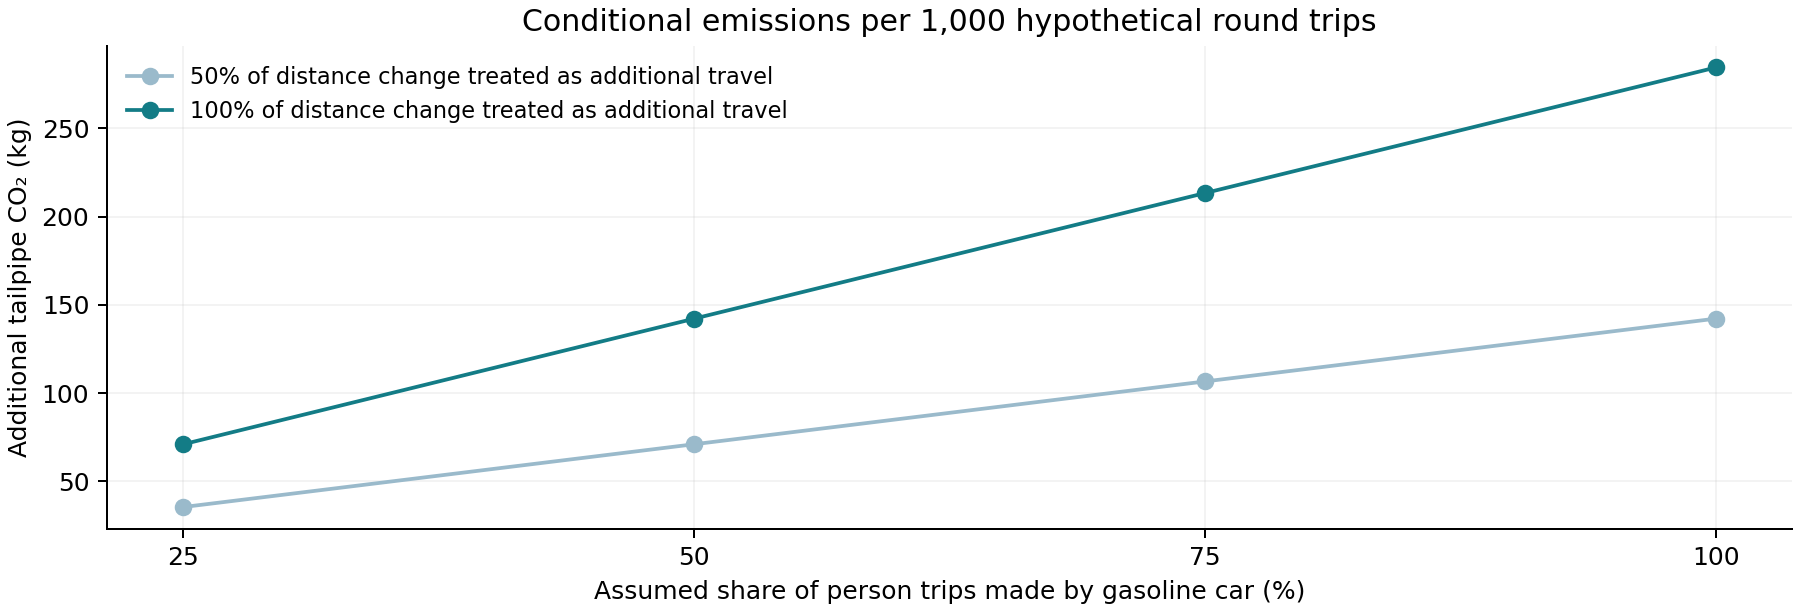

The data file committed next to this chart (first rows):
car_share, additional_travel_share, hypothetical_person_roundtrips, tailpipe_co2_delta_kg
0.25, 0.5, 1000, 35.55
0.25, 1.0, 1000, 71.1
0.5, 0.5, 1000, 71.1
0.5, 1.0, 1000, 142.2
0.75, 0.5, 1000, 106.6
0.75, 1.0, 1000, 213.3
1.0, 0.5, 1000, 142.2
1.0, 1.0, 1000, 284.4
